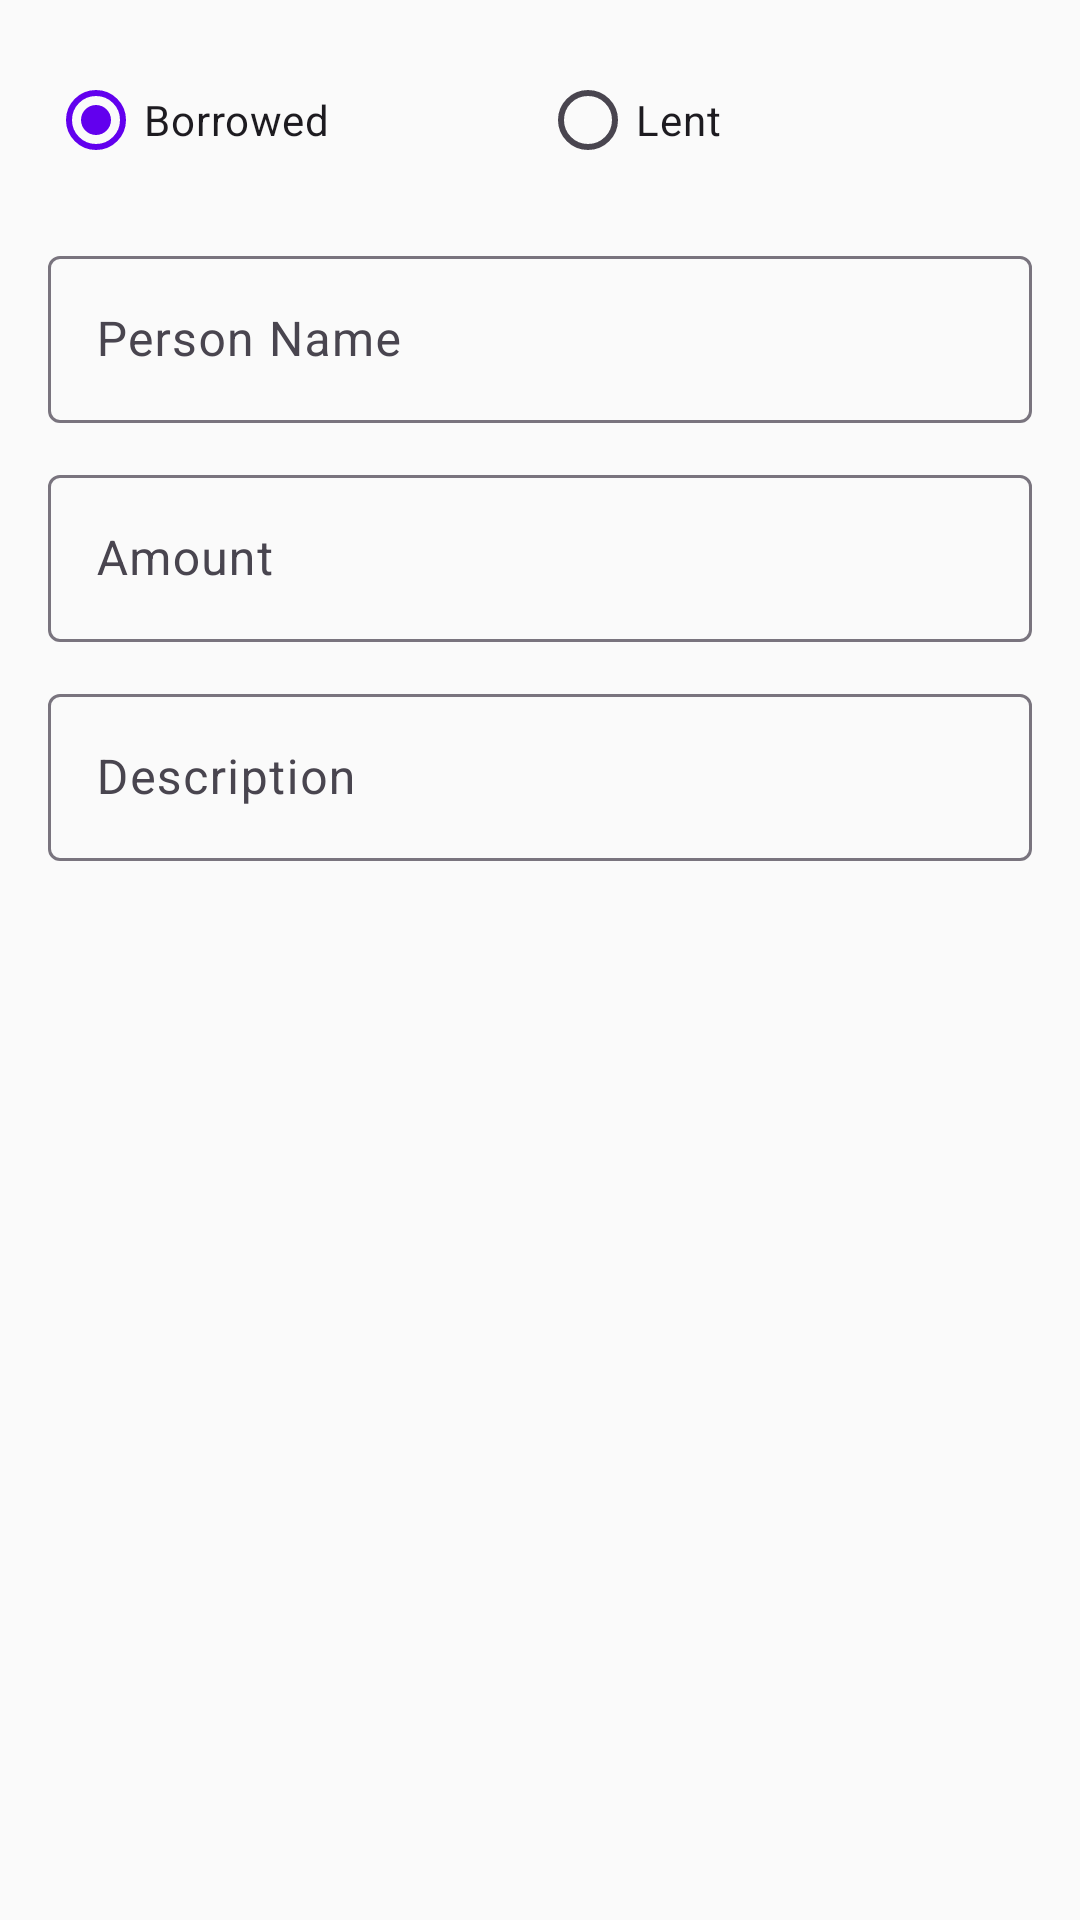

Layout XML and referenced resources for this Android screen:
<!-- AndroidManifest.xml: application theme Theme.SLOTS -->
<!-- res/layout/dialog_add_debt.xml -->
<?xml version="1.0" encoding="utf-8"?>
<LinearLayout
    xmlns:android="http://schemas.android.com/apk/res/android"
    xmlns:app="http://schemas.android.com/apk/res-auto"
    android:layout_width="match_parent"
    android:layout_height="wrap_content"
    android:orientation="vertical"
    android:padding="16dp">

    <RadioGroup
        android:id="@+id/rg_debt_type"
        android:layout_width="match_parent"
        android:layout_height="wrap_content"
        android:orientation="horizontal"
        android:layout_marginBottom="16dp">

        <RadioButton
            android:id="@+id/rb_borrowed"
            android:layout_width="0dp"
            android:layout_height="wrap_content"
            android:layout_weight="1"
            android:text="@string/borrowed"
            android:checked="true" />

        <RadioButton
            android:id="@+id/rb_lent"
            android:layout_width="0dp"
            android:layout_height="wrap_content"
            android:layout_weight="1"
            android:text="@string/lent" />

    </RadioGroup>

    <com.google.android.material.textfield.TextInputLayout
        style="@style/Widget.Material3.TextInputLayout.OutlinedBox"
        android:layout_width="match_parent"
        android:layout_height="wrap_content"
        android:hint="@string/person_name"
        android:layout_marginBottom="12dp">

        <com.google.android.material.textfield.TextInputEditText
            android:id="@+id/et_person_name"
            android:layout_width="match_parent"
            android:layout_height="wrap_content"
            android:inputType="textCapWords"
            android:imeOptions="actionNext" />

    </com.google.android.material.textfield.TextInputLayout>

    <com.google.android.material.textfield.TextInputLayout
        style="@style/Widget.Material3.TextInputLayout.OutlinedBox"
        android:layout_width="match_parent"
        android:layout_height="wrap_content"
        android:hint="@string/amount"
        android:layout_marginBottom="12dp"
        app:prefixText="$">

        <com.google.android.material.textfield.TextInputEditText
            android:id="@+id/et_debt_amount"
            android:layout_width="match_parent"
            android:layout_height="wrap_content"
            android:inputType="numberDecimal"
            android:imeOptions="actionNext" />

    </com.google.android.material.textfield.TextInputLayout>

    <com.google.android.material.textfield.TextInputLayout
        style="@style/Widget.Material3.TextInputLayout.OutlinedBox"
        android:layout_width="match_parent"
        android:layout_height="wrap_content"
        android:hint="@string/description">

        <com.google.android.material.textfield.TextInputEditText
            android:id="@+id/et_debt_description"
            android:layout_width="match_parent"
            android:layout_height="wrap_content"
            android:inputType="textCapSentences"
            android:imeOptions="actionDone" />

    </com.google.android.material.textfield.TextInputLayout>

</LinearLayout>
<!-- resources referenced by this layout -->
<resources>
  <string name="amount">Amount</string>
  <string name="borrowed">Borrowed</string>
  <string name="description">Description</string>
  <string name="lent">Lent</string>
  <string name="person_name">Person Name</string>
  <style name="Theme.SLOTS" parent="Theme.Material3.DayNight.NoActionBar">
          <item name="colorPrimary">@color/primary</item>
          <item name="colorPrimaryVariant">@color/primary_dark</item>
          <item name="colorOnPrimary">@color/on_primary</item>
          <item name="colorSecondary">@color/secondary</item>
          <item name="colorSecondaryVariant">@color/secondary_variant</item>
          <item name="colorOnSecondary">@color/on_secondary</item>
          <item name="android:colorBackground">@color/background</item>
          <item name="colorSurface">@color/surface</item>
          <item name="colorOnSurface">@color/on_surface</item>
          <item name="colorError">@color/error</item>
          <item name="colorOnError">@color/on_error</item>
          <item name="android:statusBarColor">@color/primary_dark</item>
      </style>
  <color name="primary">#6200EE</color>
  <color name="primary_dark">#3700B3</color>
  <color name="on_primary">#FFFFFF</color>
  <color name="secondary">#03DAC5</color>
  <color name="secondary_variant">#018786</color>
  <color name="on_secondary">#000000</color>
  <color name="background">#FAFAFA</color>
  <color name="surface">#FFFFFF</color>
  <color name="on_surface">#000000</color>
  <color name="error">#B00020</color>
  <color name="on_error">#FFFFFF</color>
</resources>
